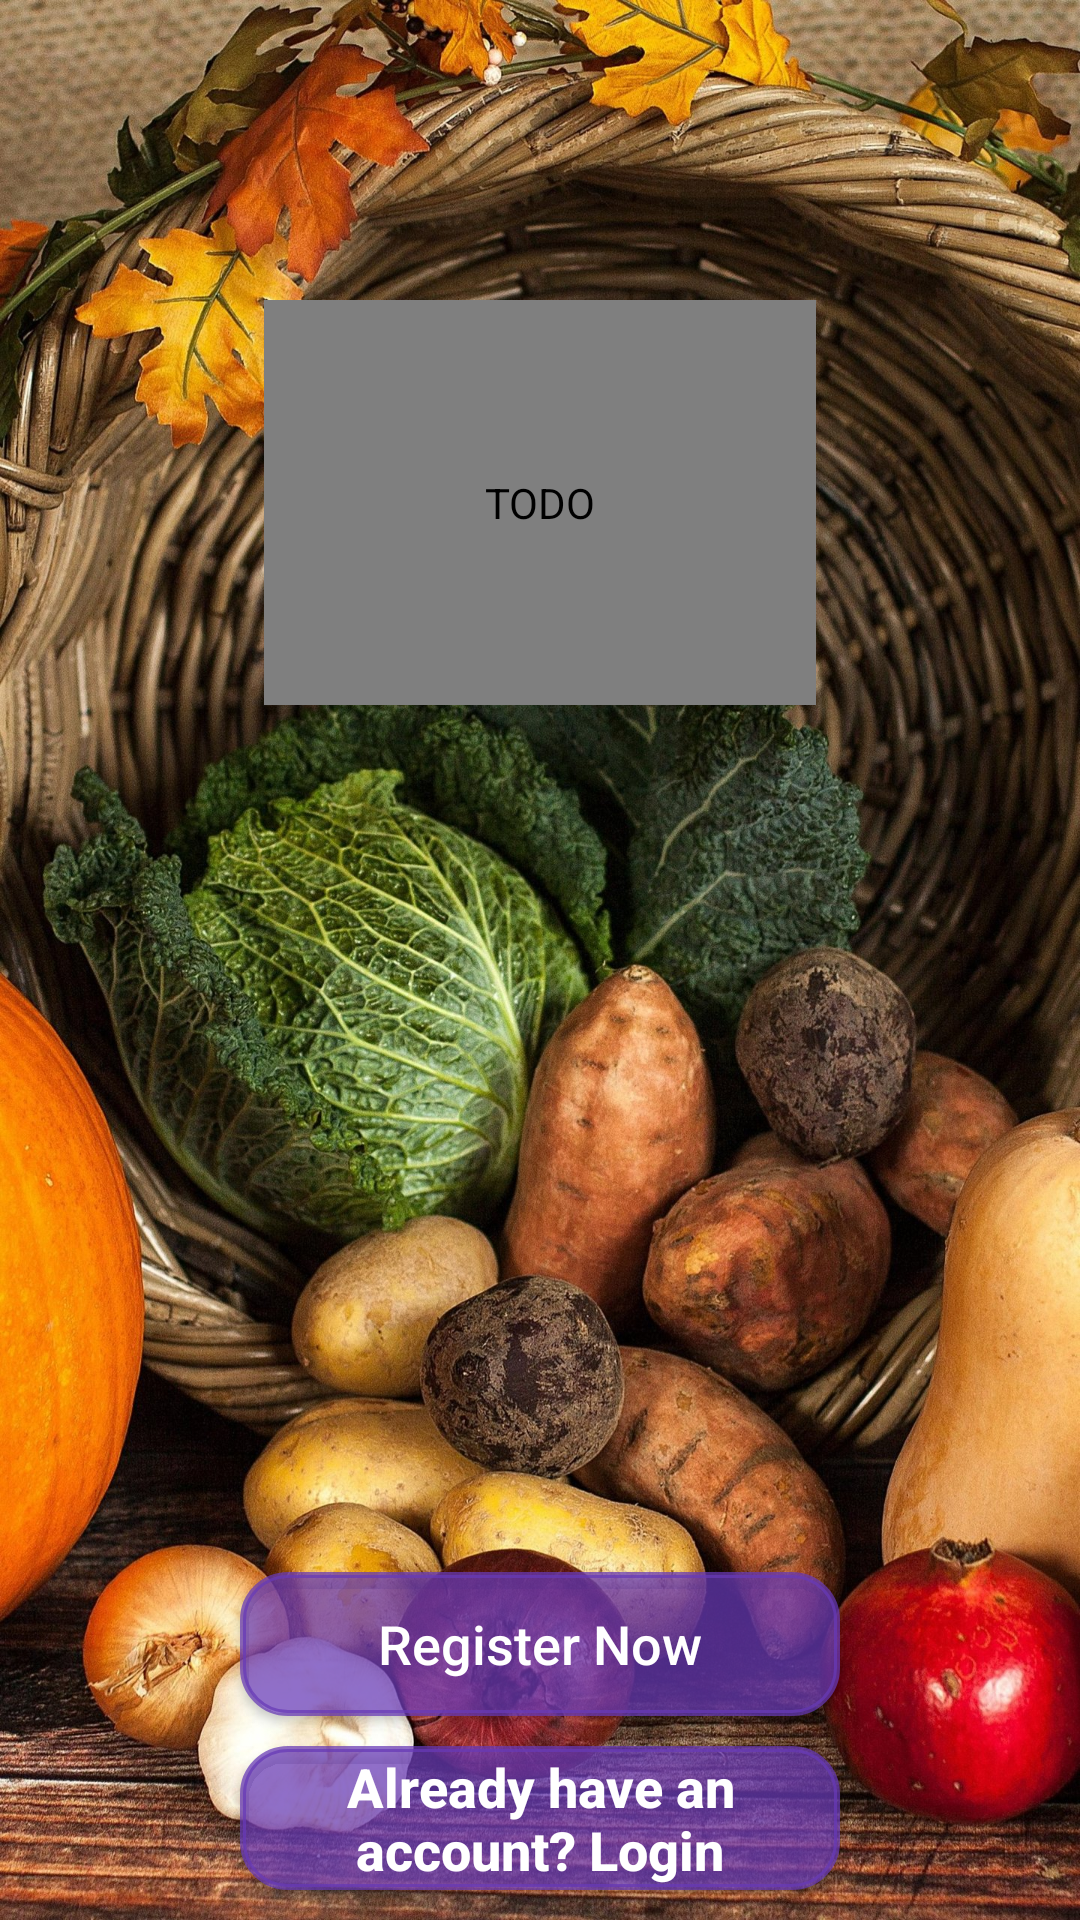

The Android layout XML behind this screen, and the referenced resources:
<!-- AndroidManifest.xml: application theme Theme.MyApplication.NoActionBar -->
<!-- res/layout/activity_main.xml -->
<?xml version="1.0" encoding="utf-8"?>
<RelativeLayout
    xmlns:android="http://schemas.android.com/apk/res/android"
    xmlns:app="http://schemas.android.com/apk/res-auto"
    xmlns:tools="http://schemas.android.com/tools"
    android:layout_width="match_parent"
    android:layout_height="match_parent"
    tools:context=".Buyers.MainActivity"
    android:background="@drawable/bg9"
    >

    <de.hdodenhof.circleimageview.CircleImageView
        android:id="@+id/welcome_farmerPic"
        android:layout_width="184dp"
        android:layout_height="135dp"
        android:layout_centerHorizontal="true"
        android:layout_marginTop="100dp"
        android:contentDescription="TODO"
        android:layout_alignParentTop="true"
        android:layout_alignParentBottom="@+id/app_slogan"
        android:src="@drawable/farmer"
        tools:ignore="ContentDescription,HardcodedText" />

    <TextView
        android:id="@+id/app_slogan"
        android:layout_width="wrap_content"
        android:layout_height="52dp"
        android:layout_above="@+id/main_register_btn"
        android:layout_below="@+id/welcome_farmerPic"
        android:layout_alignParentStart="true"
        android:layout_alignParentLeft="true"
        android:layout_alignParentTop="@+id/welcome_farmerPic"
        android:layout_alignParentEnd="true"
        android:layout_alignParentRight="true"
        android:layout_alignParentBottom="@+id/main_register_btn"
        android:layout_marginStart="102dp"
        android:layout_marginLeft="102dp"

        android:layout_marginTop="15dp"
        android:layout_marginEnd="87dp"
        android:layout_marginRight="87dp"
        android:layout_marginBottom="301dp"
        android:gravity="center_horizontal"
        android:text="Be safe,Buy safe"
        android:textAlignment="center"
        android:textColor="#FFEF62"
        android:textSize="28sp"
        android:textStyle="bold|italic"
        tools:ignore="HardcodedText" />

    <Button
        android:id="@+id/main_register_btn"
        android:layout_width="match_parent"
        android:layout_height="wrap_content"
        android:layout_above="@id/main_login_btn"
        android:layout_alignParentStart="true"
        android:layout_alignParentLeft="true"
        android:layout_alignParentBottom="@+id/main_login_btn"
        android:layout_marginStart="80dp"
        android:layout_marginEnd="80dp"
        android:layout_marginBottom="10dp"
        android:background="@drawable/buttons"
        android:padding="1dp"
        android:text="Register Now"
        android:textAllCaps="false"
        android:textColor="@color/white"
        android:textSize="18sp"
        app:backgroundTint="#BA673AB7"
        tools:ignore="HardcodedText" />

    <Button
        android:id="@+id/main_login_btn"
        android:layout_width="match_parent"
        android:layout_height="wrap_content"
        android:layout_above="@id/main_login_btn"
        android:layout_alignParentStart="true"
        android:layout_alignParentLeft="true"
        android:layout_alignParentBottom="true"
        android:layout_alignParentTop="@+id/main_register_btn"
        android:layout_marginStart="80dp"
        android:layout_marginEnd="80dp"
        android:layout_marginBottom="10dp"
        android:background="@drawable/buttons"
        android:padding="1dp"
        android:text="Already have an account? Login"
        android:textAllCaps="false"
        android:textColor="@color/white"
        android:textSize="18sp"
        android:textStyle="bold"
        app:backgroundTint="#BA673AB7"
        tools:ignore="HardcodedText" />




</RelativeLayout>
<!-- resources referenced by this layout -->
<resources>
  <color name="white">#FFFFFFFF</color>
  <!-- drawable bg9: jpg bitmap (drawable-v24, 948157 bytes) -->
  <!-- drawable buttons (drawable) -->
  <?xml version="1.0" encoding="utf-8"?>
  <shape xmlns:android="http://schemas.android.com/apk/res/android"
      android:shape="rectangle">
      <gradient
          android:angle="90"
          android:endColor="#86c66a"
          android:startColor="#b0de9d"/>
      <padding
          android:left="7dp"
          android:right="7dp"
          android:top="7dp"
          android:bottom="7dp"/>
      <stroke
          android:width="2dp"
          android:color="#FFF"/>
      <corners
          android:radius="15dp"/>
  
  </shape>
  <style name="Theme.MyApplication.NoActionBar">
          <item name="windowActionBar">false</item>
          <item name="windowNoTitle">true</item>
      </style>
</resources>
